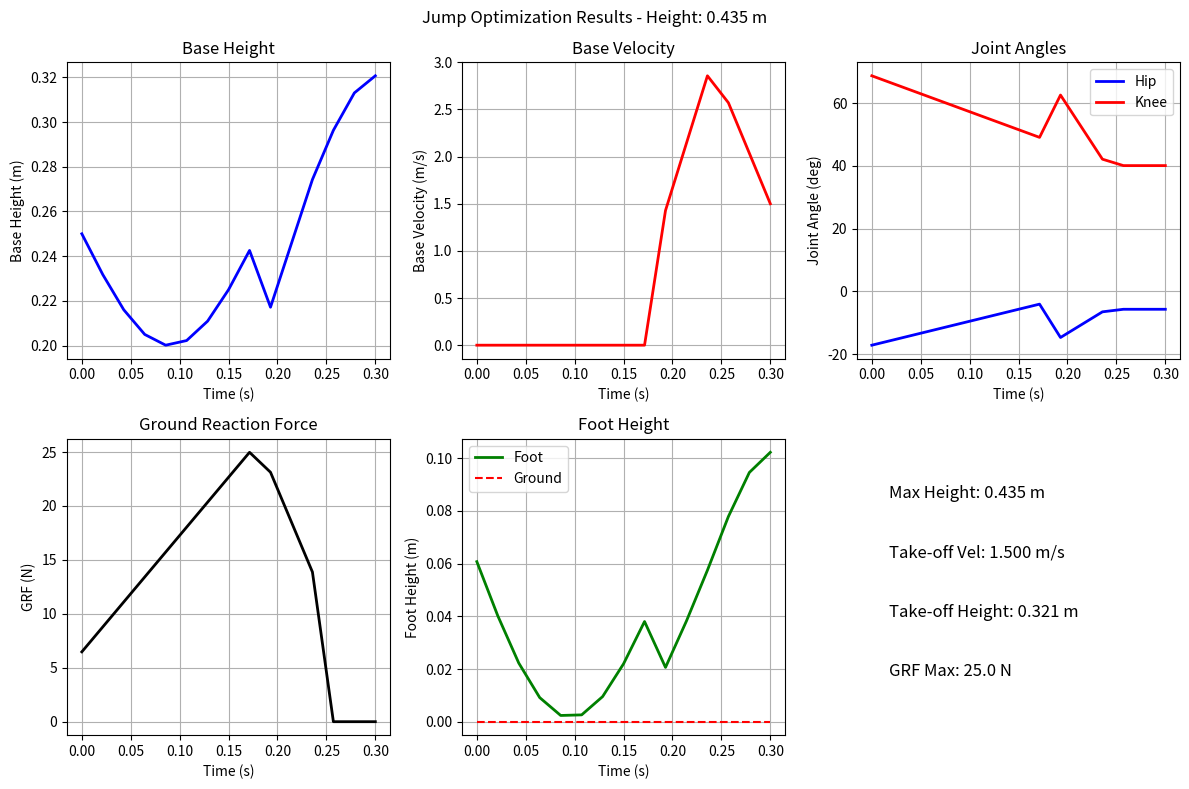

Here is the Python script that generated this plot:
import numpy as np
import matplotlib.pyplot as plt
from scipy.optimize import minimize, Bounds
import time

def monoped_jump_optimization():
    """Monoped Jump Optimization - Improved constraint version"""
    
    # Parameters
    params = {
        'm': 0.66,           # mass (kg)
        'l_thigh': 0.12,     # thigh length (m)
        'l_shank': 0.12,     # shank length (m) 
        'g': 9.81,           # gravity (m/s²)
        'Tst': 0.3,          # Reasonable stance time (s)
        'N': 15,             # Number of points
    }
    params['dt'] = params['Tst'] / params['N']
    
    # Calculate constraint counts upfront
    params['num_dynamics_eq'] = 6 * (params['N'] - 1)
    params['num_kinematic_eq'] = 2 * params['N']  # Only position constraints
    params['num_initial_eq'] = 4                 # Initial position and velocity
    params['num_takeoff_eq'] = 1                 # Single take-off condition
    params['total_eq'] = (params['num_dynamics_eq'] + params['num_kinematic_eq'] + 
                         params['num_initial_eq'] + params['num_takeoff_eq'])
    
    params['num_state_ineq'] = 8 * params['N']   # 4 states * 2 bounds each
    params['num_grf_ineq'] = params['N']         # GRF >= 0
    params['num_final_ineq'] = 1                 # Final velocity >= 0
    params['total_ineq'] = (params['num_state_ineq'] + params['num_grf_ineq'] + 
                           params['num_final_ineq'])
    
    # Reasonable bounds
    params['q_lb'] = np.array([-np.pi/3, 0.1])
    params['q_ub'] = np.array([np.pi/6, np.pi/2])
    params['qd_lb'] = np.array([-33.4, -33.4])  # Reduced velocity bounds
    params['qd_ub'] = np.array([33.4, 33.4])
    
    # State bounds
    params['state_lb'] = np.array([params['q_lb'][0], params['q_lb'][1], 
                                  params['qd_lb'][0], params['qd_lb'][1], 0.15, 0])
    params['state_ub'] = np.array([params['q_ub'][0], params['q_ub'][1], 
                                  params['qd_ub'][0], params['qd_ub'][1], 100, 8])
    params['Fz_ub'] = 8 * params['m'] * params['g']  # Reduced max GRF
    
    # Target take-off velocity
    params['min_takeoff_velocity'] = 1.5
    
    # Get bounds and initial guess
    lb, ub = get_bounds(params)
    x0 = initialize_improved_guess(params, lb, ub)
    
    # Test constraints
    print('Testing constraints at initial point...')
    c, ceq = constraints(x0, params)
    print(f'Number of equality constraints: {len(ceq)} (expected: {params["total_eq"]})')
    print(f'Number of inequality constraints: {len(c)} (expected: {params["total_ineq"]})')
    print(f'Max equality constraint violation: {np.max(np.abs(ceq)):.3e}')
    print(f'Max inequality constraint violation: {np.max(c):.3e}')
    
    # Single-phase optimization with interior point method
    print('\n=== Starting optimization with Interior Point Method ===')
    
    # Define constraints for interior point
    nonlinear_constraints = [
        {'type': 'eq', 'fun': lambda x: constraints(x, params)[1]},  # Equality constraints
        {'type': 'ineq', 'fun': lambda x: -constraints(x, params)[0]}  # Inequality constraints
    ]
    
    # Use Bounds object
    bounds = Bounds(lb, ub)
    
    # More relaxed options for better convergence
    options = {
        'maxiter': 3000,
        'verbose': 2,
        'xtol': 1e-4,
        'gtol': 1e-4,
        'barrier_tol': 1e-6,
    }
    
    start_time = time.time()
    
    # Try trust-constr first
    try:
        result = minimize(lambda x: objective(x, params), x0, 
                         method='trust-constr',
                         bounds=bounds,
                         constraints=nonlinear_constraints,
                         options=options)
    except Exception as e:
        print(f"Trust-constr failed: {e}")
        print("Falling back to SLSQP method...")
        bounds_list = [(lb_i, ub_i) for lb_i, ub_i in zip(lb, ub)]
        result = minimize(lambda x: objective(x, params), x0, 
                         method='SLSQP',
                         bounds=bounds_list,
                         constraints=nonlinear_constraints,
                         options={'maxiter': 3000, 'ftol': 1e-4, 'disp': True, 'eps': 1e-8})
    
    solve_time = time.time() - start_time
    
    # Results
    x_opt = result.x
    h_max, results = extract_results(x_opt, params)
    c_final, ceq_final = constraints(x_opt, params)
    
    print('\n=== OPTIMIZATION RESULTS ===')
    print(f'Success: {result.success}')
    print(f'Message: {result.message}')
    print(f'Solve time: {solve_time:.2f} seconds')
    print(f'Max jump height: {h_max:.3f} m')
    print(f'Take-off velocity: {results["v_to"]:.3f} m/s')
    print(f'Take-off height: {results["h_to"]:.3f} m')
    print(f'Final equality constraint violation: {np.max(np.abs(ceq_final)):.3e}')
    print(f'Final inequality constraint violation: {np.max(c_final):.3e}')
    
    if results['v_to'] >= params['min_takeoff_velocity']:
        print(f'SUCCESS: Excellent jump with take-off velocity > {params["min_takeoff_velocity"]:.1f} m/s!')
    else:
        print('Jump achieved but take-off velocity is low.')
    
    # Plot results
    plot_results(results, params)
    
    return result, params, results

def get_bounds(params):
    N = params['N']
    
    # State bounds
    state_lb = params['state_lb']
    state_ub = params['state_ub']
    
    lb = np.tile(state_lb, N)
    ub = np.tile(state_ub, N)
    
    # GRF bounds
    Fz_lb = np.zeros(N)
    Fz_ub = params['Fz_ub'] * np.ones(N)
    
    lb = np.concatenate([lb, Fz_lb])
    ub = np.concatenate([ub, Fz_ub])
    
    return lb, ub

def initialize_improved_guess(params, lb, ub):
    """Improved initialization with better physics"""
    N = params['N']
    l_thigh = params['l_thigh']
    l_shank = params['l_shank']
    m = params['m']
    g = params['g']
    
    states = np.zeros((N, 6))
    Fz_guess = np.zeros(N)
    
    # Better jumping motion with proper physics
    for k in range(N):
        t = k / (N - 1) if N > 1 else 0
        
        if t < 0.6:  # Compression phase
            progress = t / 0.6
            # Start slightly crouched, compress further
            q_hip = -0.3 * (1 - 0.8 * progress)  # Hip extends slightly during compression
            q_knee = 1.2 * (1 - 0.3 * progress)  # Knee compresses
            z_base = 0.25 - 0.05 * np.sin(progress * np.pi)  # Lower during compression
            
            # Velocities - moving downward during compression
            qd_hip = 0.5
            qd_knee = -1.5
            zd_base = -0.5
            
            # GRF increases during compression
            Fz_guess[k] = m * g * (1 + 3.0 * progress)
            
        elif t < 0.8:  # Extension phase
            progress = (t - 0.6) / 0.2
            # Extend for jump
            q_hip = -0.3 + 0.2 * progress  # Hip extends
            q_knee = 1.2 - 0.5 * progress   # Knee extends
            z_base = 0.20 + 0.08 * progress  # Rise during extension
            
            # Positive velocities for extension
            qd_hip = 2.0
            qd_knee = -2.0 + 3.0 * progress
            zd_base = 1.0 + 2.0 * progress
            
            # High GRF during extension
            Fz_guess[k] = m * g * (4 - 2 * progress)
            
        else:  # Flight phase
            progress = (t - 0.8) / 0.2
            # Extended posture
            q_hip = -0.1
            q_knee = 0.7
            z_base = 0.28 + zd_base * progress * params['dt']
            
            # Slowing velocities
            qd_hip = 1.0 * (1 - progress)
            qd_knee = 1.0 * (1 - progress)
            zd_base = 3.0 * (1 - 0.5 * progress)  # Upward velocity
            
            Fz_guess[k] = 0  # No ground contact
        
        states[k, :] = [q_hip, q_knee, qd_hip, qd_knee, z_base, zd_base]
    
    # Ensure bounds
    for i in range(6):
        states[:, i] = np.clip(states[:, i], lb[i], ub[i])
    Fz_guess = np.clip(Fz_guess, 0, params['Fz_ub'])
    
    x0 = np.concatenate([states.flatten(), Fz_guess])
    print('Improved initial guess created')
    return x0

def objective(x, params):
    """Objective: maximize jump height with regularization"""
    h_max, results = extract_results(x, params)
    
    # Main objective - maximize height
    J = 50 * np.exp(-h_max)
    
    # Penalty for low take-off velocity
    if results['v_to'] < params['min_takeoff_velocity']:
        J += 0 * (params['min_takeoff_velocity'] - results['v_to'])**2
    
    # Small regularization on control effort
    J += 0.01 * np.sum(results['Fz']**2) * params['dt']
    
    return J

def constraints(x, params):
    """Improved constraint function with better scaling"""
    N = params['N']
    dt = params['dt']
    m = params['m']
    g = params['g']
    l_thigh = params['l_thigh']
    l_shank = params['l_shank']
    
    # Preallocate with exact sizes
    ceq = np.zeros(params['total_eq'])
    c = np.zeros(params['total_ineq'])
    
    states, Fz = parse_decision_variables(x, params)
    
    eq_count = 0
    ineq_count = 0
    
    # Dynamics Constraints - Improved formulation
    for k in range(N - 1):
        current = states[k, :]
        next_state = states[k + 1, :]
        
        # Check foot contact
        foot_height = calculate_foot_height(current[0], current[1], current[4], l_thigh, l_shank)
        in_stance = foot_height <= 0.005 and Fz[k] > 0.1 * m * g
        
        if in_stance:
            # Stance dynamics with proper acceleration
            zdd = (Fz[k] - m * g) / m
        else:
            # Flight dynamics - only gravity
            zdd = -g
        
        # Improved dynamics constraints with better scaling
        ceq[eq_count:eq_count+6] = [
            next_state[0] - (current[0] + current[2] * dt),  # Hip angle
            next_state[1] - (current[1] + current[3] * dt),  # Knee angle
            next_state[2] - current[2],  # Hip velocity (simplified)
            next_state[3] - current[3],  # Knee velocity (simplified)
            next_state[4] - (current[4] + current[5] * dt),  # Base height
            next_state[5] - (current[5] + zdd * dt)          # Base velocity
        ]
        eq_count += 6
    
    # Kinematic Constraints - Only enforce during stance
    for k in range(N):
        q_hip = states[k, 0]
        q_knee = states[k, 1]
        z_base = states[k, 4]
        
        foot_height = calculate_foot_height(q_hip, q_knee, z_base, l_thigh, l_shank)
        
        # Only enforce foot on ground if we have significant GRF
        if foot_height <= 0.005 and Fz[k] > 0.1 * m * g:
            ceq[eq_count:eq_count+2] = [
                foot_height,  # Foot on ground
                0  # Placeholder for x-position (assume fixed)
            ]
        else:
            ceq[eq_count:eq_count+2] = 0
        eq_count += 2
    
    # Initial Conditions - Start from reasonable state
    ceq[eq_count:eq_count+4] = [
        states[0, 4] - 0.25,    # Initial height
        states[0, 5] - (-0.2),  # Small initial downward velocity
        states[0, 0] - (-0.3),  # Initial hip angle
        states[0, 1] - 1.2      # Initial knee angle
    ]
    eq_count += 4
    
    # Take-off Condition - Foot must leave ground
    foot_height_final = calculate_foot_height(states[N-1, 0], states[N-1, 1], 
                                            states[N-1, 4], l_thigh, l_shank)
    ceq[eq_count] = max(0, foot_height_final - 0.01)  # Foot above ground at end
    eq_count += 1
    
    # Inequality Constraints
    for k in range(N):
        # State bounds (softer constraints)
        c[ineq_count:ineq_count+8] = [
            states[k, 0] - params['q_ub'][0],
            params['q_lb'][0] - states[k, 0],
            states[k, 1] - params['q_ub'][1],
            params['q_lb'][1] - states[k, 1],
            states[k, 2] - params['qd_ub'][0],
            params['qd_lb'][0] - states[k, 2],
            states[k, 3] - params['qd_ub'][1],
            params['qd_lb'][1] - states[k, 3]
        ]
        ineq_count += 8
        
        # GRF bounds
        c[ineq_count] = -Fz[k]  # Fz >= 0
        ineq_count += 1
    
    # Final velocity - must be upward for jump
    c[ineq_count] = -states[N-1, 5]  # zd_final >= 0
    ineq_count += 1
    
    # Scale constraints for better numerical behavior
    ceq = ceq / 10.0  # Reduce constraint magnitude
    c = c / 10.0
    
    return c, ceq

# Keep the helper functions the same as before...
def plot_results(results, params):
    """Plot optimization results"""
    fig = plt.figure(figsize=(12, 8))
    
    # Base Height
    plt.subplot(2, 3, 1)
    plt.plot(results['time'], results['states'][:, 4], 'b-', linewidth=2)
    plt.xlabel('Time (s)')
    plt.ylabel('Base Height (m)')
    plt.title('Base Height')
    plt.grid(True)
    
    # Base Velocity
    plt.subplot(2, 3, 2)
    plt.plot(results['time'], results['states'][:, 5], 'r-', linewidth=2)
    plt.xlabel('Time (s)')
    plt.ylabel('Base Velocity (m/s)')
    plt.title('Base Velocity')
    plt.grid(True)
    
    # Joint Angles
    plt.subplot(2, 3, 3)
    plt.plot(results['time'], np.rad2deg(results['states'][:, 0]), 'b-', linewidth=2, label='Hip')
    plt.plot(results['time'], np.rad2deg(results['states'][:, 1]), 'r-', linewidth=2, label='Knee')
    plt.xlabel('Time (s)')
    plt.ylabel('Joint Angle (deg)')
    plt.title('Joint Angles')
    plt.legend()
    plt.grid(True)
    
    # Ground Reaction Force
    plt.subplot(2, 3, 4)
    plt.plot(results['time'], results['Fz'], 'k-', linewidth=2)
    plt.xlabel('Time (s)')
    plt.ylabel('GRF (N)')
    plt.title('Ground Reaction Force')
    plt.grid(True)
    
    # Foot Height
    plt.subplot(2, 3, 5)
    plt.plot(results['time'], results['foot_height'], 'g-', linewidth=2, label='Foot')
    plt.plot(results['time'], np.zeros_like(results['time']), 'r--', label='Ground')
    plt.xlabel('Time (s)')
    plt.ylabel('Foot Height (m)')
    plt.title('Foot Height')
    plt.legend()
    plt.grid(True)
    
    # Results summary
    plt.subplot(2, 3, 6)
    max_height = results['h_to'] + (results['v_to']**2) / (2 * params['g'])
    plt.text(0.1, 0.8, f'Max Height: {max_height:.3f} m', fontsize=12)
    plt.text(0.1, 0.6, f'Take-off Vel: {results["v_to"]:.3f} m/s', fontsize=12)
    plt.text(0.1, 0.4, f'Take-off Height: {results["h_to"]:.3f} m', fontsize=12)
    plt.text(0.1, 0.2, f'GRF Max: {np.max(results["Fz"]):.1f} N', fontsize=12)
    plt.axis('off')
    
    plt.suptitle(f'Jump Optimization Results - Height: {max_height:.3f} m')
    plt.tight_layout()
    plt.show()

def parse_decision_variables(x, params):
    N = params['N']
    states = x[:6*N].reshape(N, 6)
    Fz = x[6*N:6*N+N]
    return states, Fz

def compute_jacobian(q_hip, q_knee, l_thigh, l_shank):
    J11 = -l_thigh * np.sin(q_hip) - l_shank * np.sin(q_hip + q_knee)
    J12 = -l_shank * np.sin(q_hip + q_knee)
    J21 = l_thigh * np.cos(q_hip) + l_shank * np.cos(q_hip + q_knee)
    J22 = l_shank * np.cos(q_hip + q_knee)
    J = np.array([[J11, J12], [J21, J22]])
    return J

def calculate_foot_height(q_hip, q_knee, z_base, l_thigh, l_shank):
    return z_base - l_thigh * np.cos(q_hip) - l_shank * np.cos(q_hip + q_knee)

def compute_foot_position_x(q_hip, q_knee, l_thigh, l_shank):
    return -l_thigh * np.sin(q_hip) - l_shank * np.sin(q_hip + q_knee)

def extract_results(x, params):
    states, Fz = parse_decision_variables(x, params)
    
    results = {}
    results['h_to'] = states[-1, 4]
    results['v_to'] = states[-1, 5]
    h_max = results['h_to'] + (results['v_to']**2) / (2 * params['g'])
    
    results['states'] = states
    results['Fz'] = Fz
    results['time'] = np.linspace(0, params['Tst'], params['N'])
    
    results['foot_height'] = np.zeros(params['N'])
    results['foot_position_x'] = np.zeros(params['N'])
    
    for k in range(params['N']):
        results['foot_height'][k] = calculate_foot_height(
            states[k, 0], states[k, 1], states[k, 4],
            params['l_thigh'], params['l_shank'])
        
        results['foot_position_x'][k] = compute_foot_position_x(
            states[k, 0], states[k, 1], params['l_thigh'], params['l_shank'])
    
    return h_max, results

# Run the optimization
if __name__ == "__main__":
    result, params, results = monoped_jump_optimization()
